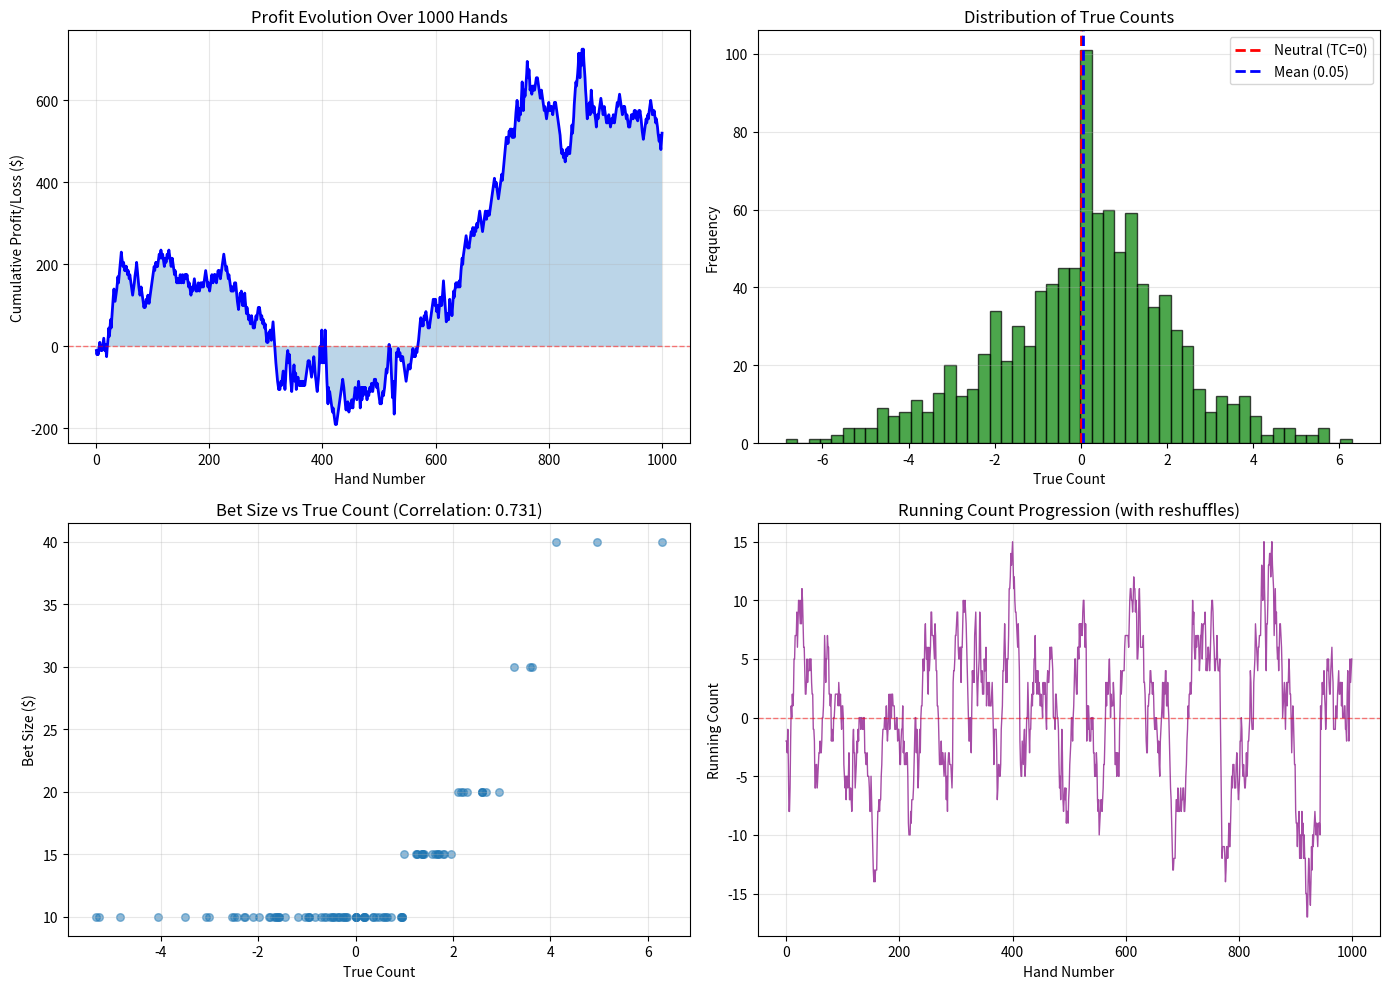

Source code (Python):
"""
Extracted from: card_counting.md
"""

import numpy as np
import matplotlib.pyplot as plt
from collections import defaultdict

np.random.seed(42)

print("="*70)
print("CARD COUNTING: TRACKING BLACKJACK ADVANTAGE")
print("="*70)

# ============================================================================
# 1. HI-LO COUNTING SYSTEM
# ============================================================================

print("\n" + "="*70)
print("1. HI-LO SYSTEM MECHANICS")
print("="*70)

card_values_hiLo = {
    '2': 1, '3': 1, '4': 1, '5': 1, '6': 1,  # Low cards
    '7': 0, '8': 0, '9': 0,                   # Neutral
    '10': -1, 'J': -1, 'Q': -1, 'K': -1, 'A': -1  # High cards
}

def create_deck(num_decks=6):
    """Create a shoe with num_decks standard decks."""
    cards = []
    for _ in range(num_decks):
        cards.extend(['2', '3', '4', '5', '6', '7', '8', '9', '10', 'J', 'Q', 'K', 'A'] * 4)
    np.random.shuffle(cards)
    return cards

def calculate_true_count(running_count, cards_remaining):
    """Convert running count to true count."""
    decks_remaining = cards_remaining / 52  # 52 cards per deck
    if decks_remaining > 0:
        return running_count / decks_remaining
    return running_count

def get_bet_size(true_count, base_bet=10):
    """Determine bet size based on true count."""
    # Betting strategy: $10 base, increase with positive count
    if true_count < 0:
        return base_bet  # Minimum bet on negative count
    elif true_count < 1:
        return base_bet
    elif true_count < 2:
        return base_bet * 1.5
    elif true_count < 3:
        return base_bet * 2
    elif true_count < 4:
        return base_bet * 3
    else:
        return base_bet * 4  # Max spread (4x bet)

# ============================================================================
# 2. SIMULATE 1000 HANDS OF COUNTING
# ============================================================================

print("\nSimulating 1000 hands with Hi-Lo card counting:")

deck = create_deck(num_decks=6)
running_count = 0
hands_played = 0
deck_position = 0
penetration_threshold = int(len(deck) * 0.75)  # 75% penetration before reshuffle

hand_results = []
bet_sizes = []
true_counts = []
counts = []

# Simulate 1000 hands
for hand in range(1000):
    # Check if reshuffle needed (penetration)
    if deck_position >= penetration_threshold:
        deck = create_deck(num_decks=6)
        running_count = 0
        deck_position = 0
    
    # Draw 2 cards for dealer, 2 for player (simplified)
    cards_in_hand = []
    for _ in range(4):
        if deck_position < len(deck):
            card = deck[deck_position]
            cards_in_hand.append(card)
            running_count += card_values_hiLo[card]
            deck_position += 1
    
    cards_remaining = len(deck) - deck_position
    true_count = calculate_true_count(running_count, cards_remaining)
    bet_size = get_bet_size(true_count)
    
    # Simulate hand outcome (simplified: random win/loss)
    # In reality, outcome depends on player/dealer hands
    player_wins = np.random.random() > 0.51  # ~49% player win rate (accounting for push, BJ)
    
    if player_wins:
        profit = bet_size  # Simplified (ignore blackjack 3:2 payout)
    else:
        profit = -bet_size
    
    hand_results.append(profit)
    bet_sizes.append(bet_size)
    true_counts.append(true_count)
    counts.append(running_count)
    hands_played += 1

# ============================================================================
# 3. ANALYSIS: COUNTING METRICS
# ============================================================================

print(f"\nSimulation Results (1000 hands):")
print(f"{'Metric':<30} {'Value':>20}")
print("=" * 50)

total_wagered = np.sum(bet_sizes)
total_profit = np.sum(hand_results)
avg_profit_per_hand = total_profit / hands_played
win_rate = np.sum([1 for x in hand_results if x > 0]) / hands_played

print(f"{'Total hands played':<30} {hands_played:>20}")
print(f"{'Total wagered':<30} ${total_wagered:>19,.2f}")
print(f"{'Total profit/loss':<30} ${total_profit:>19,.2f}")
print(f"{'Avg profit per hand':<30} ${avg_profit_per_hand:>19,.2f}")
print(f"{'Win rate':<30} {win_rate*100:>19.1f}%")
print(f"{'Hands with +TC':<30} {np.sum([1 for tc in true_counts if tc > 0]):>20}")
print(f"{'Max true count reached':<30} {max(true_counts):>19.2f}")
print(f"{'Min true count reached':<30} {min(true_counts):>19.2f}")
print(f"{'Avg true count':<30} {np.mean(true_counts):>19.2f}")

# ============================================================================
# 4. BET SIZING ANALYSIS
# ============================================================================

print("\n" + "="*70)
print("2. BET SIZING BY TRUE COUNT")
print("="*70)

bet_by_count = defaultdict(list)
for tc, bet in zip(true_counts, bet_sizes):
    tc_bucket = int(tc * 2) / 2  # Round to nearest 0.5
    bet_by_count[tc_bucket].append(bet)

print(f"\n{'True Count Range':<20} {'Avg Bet':<15} {'Frequency':>15}")
print("=" * 50)

for tc in sorted(bet_by_count.keys())[-10:]:  # Show top 10 TC values
    avg_bet = np.mean(bet_by_count[tc])
    freq = len(bet_by_count[tc])
    print(f"{tc:>5.1f} to {tc+0.5:>5.1f}       ${avg_bet:>12.2f}   {freq:>15}")

# ============================================================================
# 5. CUMULATIVE PROFIT TRACKING
# ============================================================================

cumulative_profit = np.cumsum(hand_results)
cumulative_wagered = np.cumsum(bet_sizes)

print("\n" + "="*70)
print("3. PROFIT/LOSS EVOLUTION")
print("="*70)

milestones = [250, 500, 750, 1000]
print(f"\n{'Hands':<10} {'Cumulative P/L':<20} {'Avg Bet':<15} {'ROI %':>15}")
print("=" * 60)

for milestone in milestones:
    cum_pl = cumulative_profit[milestone - 1]
    cum_bet = cumulative_wagered[milestone - 1]
    roi = (cum_pl / cum_bet * 100) if cum_bet > 0 else 0
    avg_bet = cum_bet / milestone
    print(f"{milestone:<10} ${cum_pl:>17,.2f}   ${avg_bet:>12.2f}   {roi:>14.2f}%")

# ============================================================================
# 6. DETECTION RISK ANALYSIS
# ============================================================================

print("\n" + "="*70)
print("4. BETTING PATTERN ANALYSIS (Detection Risk)")
print("="*70)

# Analyze betting correlation to true count (suspicious pattern)
bet_correlation = np.corrcoef(true_counts, bet_sizes)[0, 1]

print(f"\nBet-Count correlation: {bet_correlation:.3f}")
print(f"(>0.7 = suspicious pattern that casinos detect)")

# Count instances of max bet spread
max_bet = max(bet_sizes)
min_bet = min(bet_sizes)
spread_ratio = max_bet / min_bet

print(f"\nBet spread ratio: {spread_ratio:.1f}:1")
print(f"(>4:1 = very suspicious; typical casino tolerance ~2:1)")

# ============================================================================
# 7. VISUALIZATION
# ============================================================================

fig, axes = plt.subplots(2, 2, figsize=(14, 10))

# Plot 1: Cumulative profit vs hands
ax1 = axes[0, 0]
hands_x = np.arange(1, len(cumulative_profit) + 1)
ax1.plot(hands_x, cumulative_profit, linewidth=2, color='blue')
ax1.axhline(y=0, color='red', linestyle='--', linewidth=1, alpha=0.5)
ax1.fill_between(hands_x, cumulative_profit, 0, alpha=0.3)
ax1.set_xlabel('Hand Number')
ax1.set_ylabel('Cumulative Profit/Loss ($)')
ax1.set_title('Profit Evolution Over 1000 Hands')
ax1.grid(True, alpha=0.3)

# Plot 2: True count distribution
ax2 = axes[0, 1]
ax2.hist(true_counts, bins=50, alpha=0.7, color='green', edgecolor='black')
ax2.axvline(x=0, color='red', linestyle='--', linewidth=2, label='Neutral (TC=0)')
ax2.axvline(x=np.mean(true_counts), color='blue', linestyle='--', linewidth=2, label=f'Mean ({np.mean(true_counts):.2f})')
ax2.set_xlabel('True Count')
ax2.set_ylabel('Frequency')
ax2.set_title('Distribution of True Counts')
ax2.legend()
ax2.grid(True, alpha=0.3, axis='y')

# Plot 3: Bet size vs true count (should show correlation)
ax3 = axes[1, 0]
ax3.scatter(true_counts[::10], bet_sizes[::10], alpha=0.5, s=30)  # Plot every 10th to reduce clutter
ax3.set_xlabel('True Count')
ax3.set_ylabel('Bet Size ($)')
ax3.set_title(f'Bet Size vs True Count (Correlation: {bet_correlation:.3f})')
ax3.grid(True, alpha=0.3)

# Plot 4: Running count progression
ax4 = axes[1, 1]
ax4.plot(counts, linewidth=1, alpha=0.7, color='purple')
ax4.axhline(y=0, color='red', linestyle='--', linewidth=1, alpha=0.5)
ax4.set_xlabel('Hand Number')
ax4.set_ylabel('Running Count')
ax4.set_title('Running Count Progression (with reshuffles)')
ax4.grid(True, alpha=0.3)

plt.tight_layout()
plt.savefig('card_counting_analysis.png', dpi=100, bbox_inches='tight')
print("\n" + "="*70)
print("✓ Visualization saved: card_counting_analysis.png")
plt.show()

print("\n" + "="*70)
print("SUMMARY")
print("="*70)
print("✓ Hi-Lo counting achieves 0.5-1.5% edge in favorable shoes")
print("✓ True count fluctuates; affects betting and strategy decisions")
print("✓ Bet correlation high → casino surveillance detects pattern")
print("✓ Long-term: Edge + variance requires 100-200× minimum bet bankroll")
print("✓ Career duration: Average 2-5 years before detection/barring")
